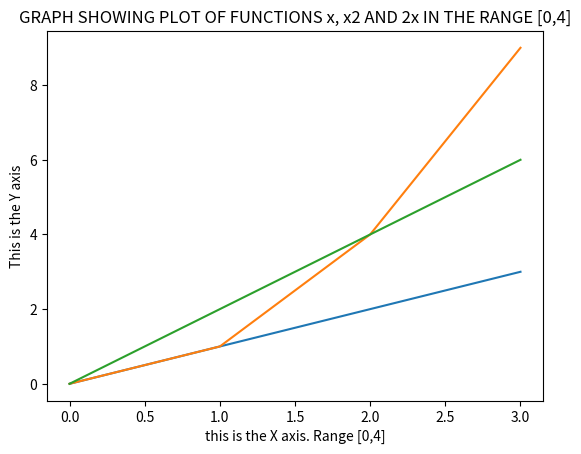

The matplotlib source for this figure:
#Write a program that displays a plot of the functions x, x2 and 2x in the range [0,4].
# [redacted]
#I watched these tutorials on Sentdex's channel to research how to plot a graph
#https://www.youtube.com/watch?v=2-dUHLHeyTY
#https://www.youtube.com/watch?v=q7Bo_J8x_dw


#Matplotlib is a Python 2D plotting library
#plt is the standard abbreviation for pyplot
import matplotlib.pyplot as plt
#code by Tacratis adapted from https://stackoverflow.com/questions/54662759/
# how-to-plot-the-function-y-x2-using-python-program-in-matlpotlib/54915958#54915958
# Create a variable which contains the integers in the designated range (0 to 4)
X = range(0,4)
#According to https://www.pythonforbeginners.com/basics/list-comprehensions-in-python
#List comprehensions provide a concise way to create lists. 
#It consists of brackets containing an expression followed by a for clause, then
#zero or more for or if clauses. The expressions can be anything, meaning you can
#put in all kinds of objects in lists.
#The result will be a new list resulting from evaluating the expression in the
#context of the for and if clauses which follow it. The list comprehension always returns a result list. 

# Using list comprehension return a list for each integer in X (0 to 4) for the following
#conditions
# a = return the value of the integer x = a 
# b = return the value of the integer to the power of 2 
# c = return the value of the integer multiplied by 2 

a = [x for x in X]
b = [x**2 for x in X]
c = [x*2 for x in X]

plt.xlabel ('this is the X axis. Range [0,4]')
plt.ylabel ('This is the Y axis')
plt.title ('GRAPH SHOWING PLOT OF FUNCTIONS x, x2 AND 2x IN THE RANGE [0,4]')
# Create a plot object using the list of integers, and the list 
# of the integers to the power of 2
plt.plot(X,a)
plt.plot(X,b)
plt.plot(X,c)

# Render the plot, it won't appear unless this command is included
plt.show()

